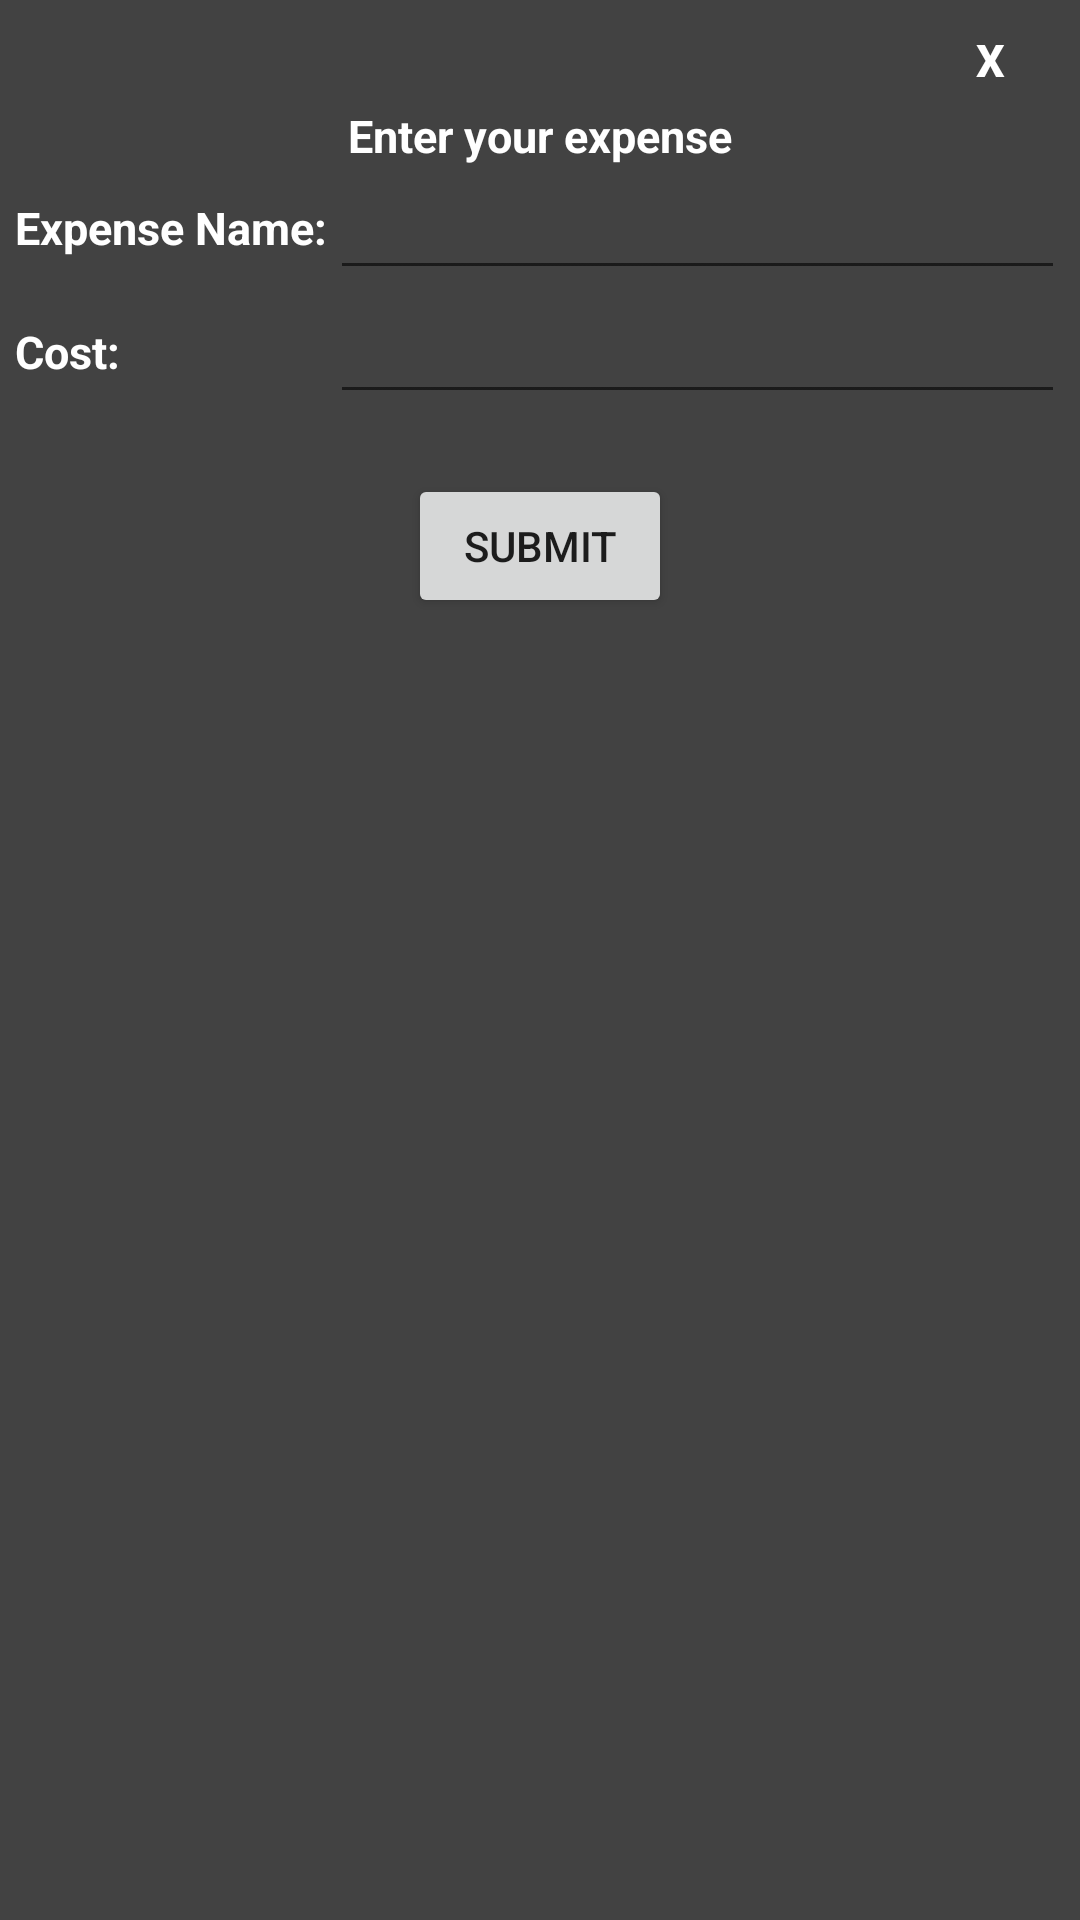

Android layout source for this screen:
<!-- AndroidManifest.xml: application theme AppTheme -->
<!-- res/layout/custom_pop_up.xml -->
<?xml version="1.0" encoding="utf-8"?>
<LinearLayout xmlns:android="http://schemas.android.com/apk/res/android"
    android:orientation="vertical"
    android:layout_width="400dp"
    android:layout_height="wrap_content"
    android:padding="5dp"
    android:layout_gravity="center"
    android:background="@color/cardview_dark_background">

    <LinearLayout
        android:layout_width="wrap_content"
        android:layout_height="wrap_content"
        android:layout_gravity="end"
        android:layout_marginRight="10dp">
        <Button
            android:layout_width="30dp"
            android:layout_height="30dp"
            android:background="@color/cardview_dark_background"
            android:text="X"
            android:textStyle="bold"
            android:textSize="15dp"
            android:id="@+id/close_dialog"
            android:textColor="#fff" />
    </LinearLayout>

    <LinearLayout
        android:layout_width="match_parent"
        android:layout_height="wrap_content"
        android:gravity="center">
        <TextView
            android:layout_width="wrap_content"
            android:layout_height="wrap_content"
            android:text="Enter your expense"
            android:textSize="15dp"
            android:textStyle="bold"
            android:textColor="#fff"/>
    </LinearLayout>

    <LinearLayout
        android:layout_width="350dp"
        android:layout_height="wrap_content"
        android:gravity="center_vertical"
        android:orientation="horizontal"
        android:layout_gravity="center">

        <TextView
            android:layout_width="0dp"
            android:layout_height="wrap_content"
            android:layout_weight=".3"
            android:text="Expense Name:"
            android:textColor="#fff"
            android:textSize="15dp"
            android:textStyle="bold" />

        <EditText
            android:id="@+id/item"
            android:layout_width="0dp"
            android:layout_height="wrap_content"
            android:layout_weight=".7"
            android:imeOptions="actionDone"
            android:singleLine="true"
            android:textColor="#fff" />
    </LinearLayout>

    <LinearLayout
        android:layout_width="350dp"
        android:layout_height="wrap_content"
        android:gravity="center_vertical"
        android:orientation="horizontal"
        android:layout_gravity="center">

        <TextView
            android:layout_width="0dp"
            android:layout_height="wrap_content"
            android:layout_weight=".3"
            android:text="Cost:"
            android:textSize="15dp"
            android:textStyle="bold"
            android:textColor="#fff"/>

        <EditText
            android:id="@+id/cost"
            android:layout_width="0dp"
            android:layout_height="wrap_content"
            android:layout_weight=".7"
            android:imeOptions="actionDone"
            android:inputType="number"
            android:singleLine="true"
            android:textColor="#fff"/>
    </LinearLayout>

    <LinearLayout
        android:layout_width="match_parent"
        android:layout_height="wrap_content"
        android:orientation="horizontal"
        android:gravity="center"
        android:layout_marginTop="20dp">

        <Button
            android:id="@+id/submit"
            android:layout_width="wrap_content"
            android:layout_height="wrap_content"
            android:text="Submit" />

    </LinearLayout>
</LinearLayout>
<!-- resources referenced by this layout -->
<resources>
  <style name="AppTheme" parent="Theme.AppCompat.Light.DarkActionBar">
          
          <item name="colorPrimary">@color/black</item>
          <item name="colorPrimaryDark">@color/colorPrimaryDark</item>
          <item name="colorAccent">@color/colorAccent</item>
      </style>
  <!-- not gathered from this repository: default colours our renderer supplied (Android Studio template values) -->
  <color name="black">#FF000000</color>
  <color name="colorPrimaryDark">#FF3700B3</color>
  <color name="colorAccent">#FF03DAC5</color>
</resources>
